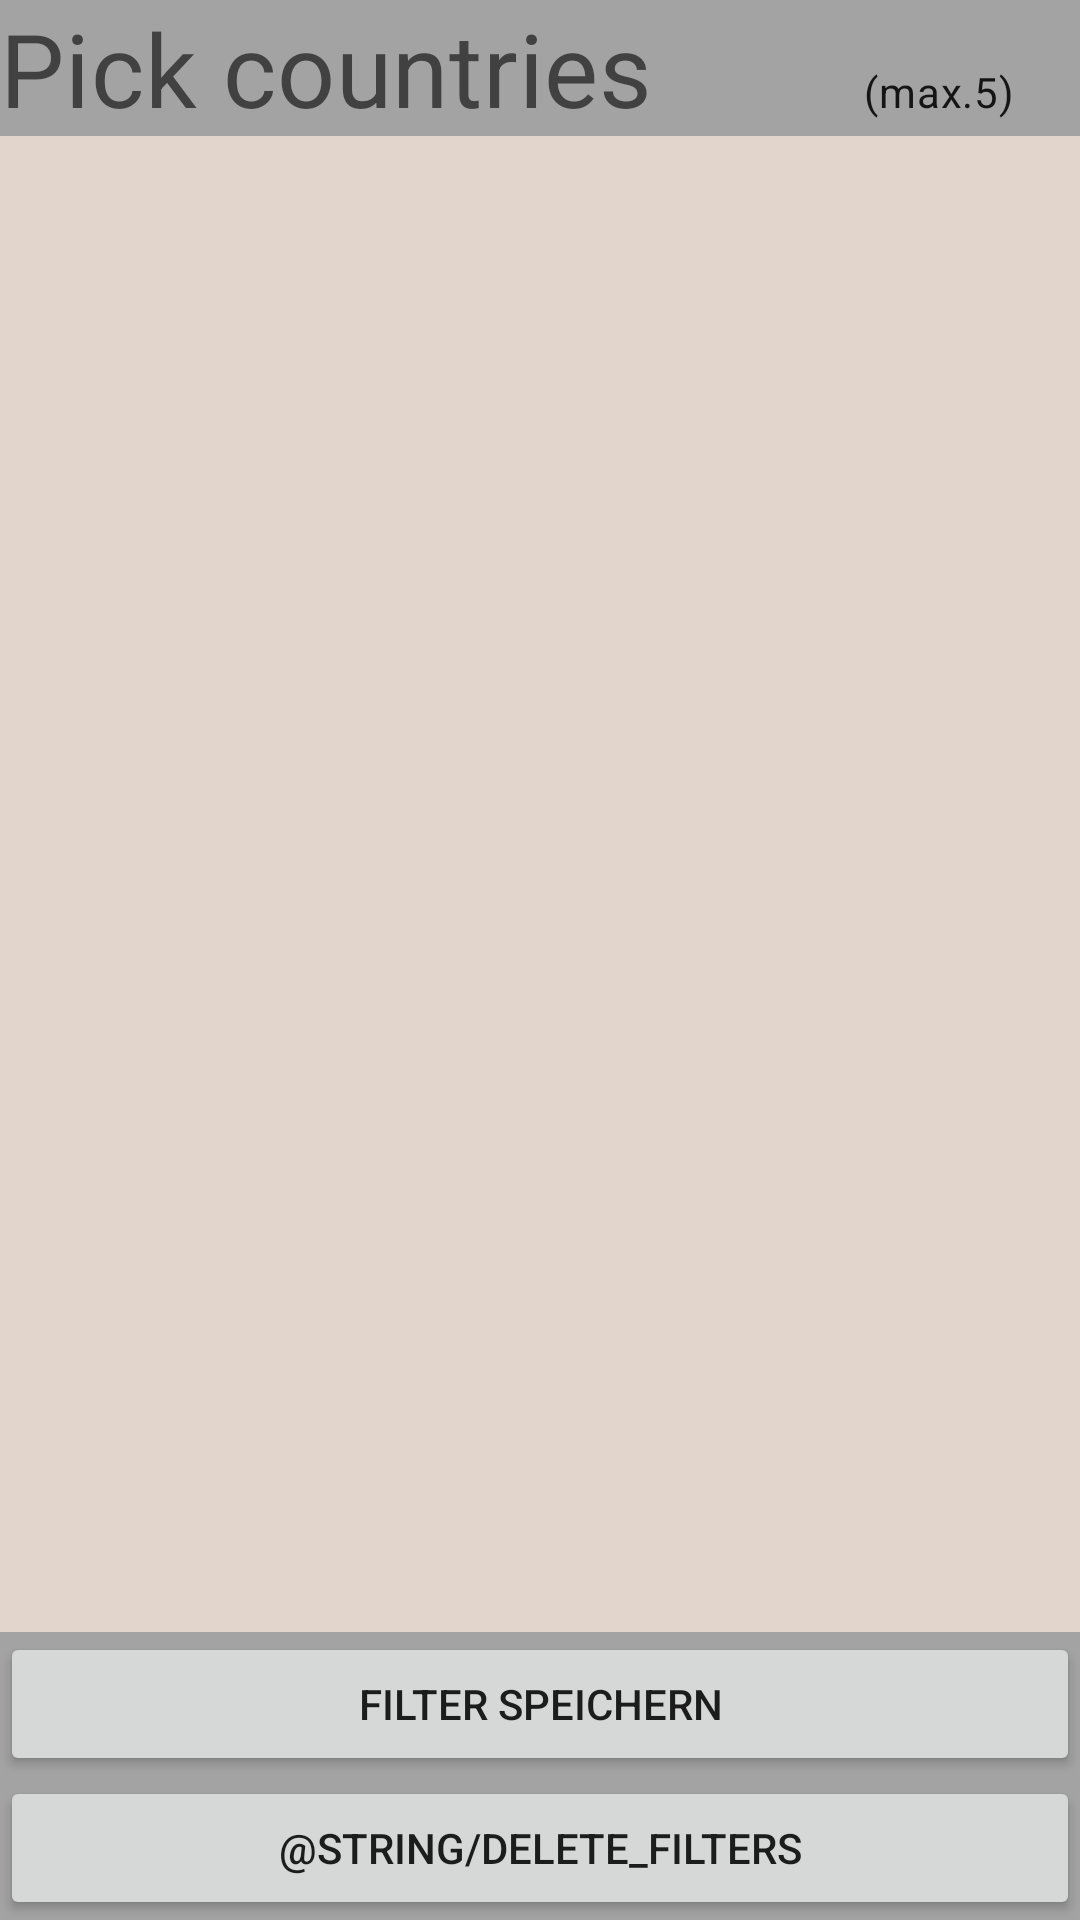

This screen was rendered from an Android layout file. Write that file and the resources it references.
<!-- AndroidManifest.xml: application theme Theme.MyNews -->
<!-- res/layout/activity_countries.xml -->
<?xml version="1.0" encoding="utf-8"?>
<androidx.constraintlayout.widget.ConstraintLayout xmlns:android="http://schemas.android.com/apk/res/android"
    android:layout_width="match_parent"
    android:layout_height="match_parent"
    xmlns:app="http://schemas.android.com/apk/res-auto"
    android:background="#408c5930">

    <LinearLayout
        android:id="@+id/countriesTitleLayout"
        android:layout_width="match_parent"
        android:layout_height="wrap_content"
        android:weightSum="5"
        app:layout_constraintTop_toTopOf="parent"
        app:layout_constraintStart_toStartOf="parent"
        app:layout_constraintEnd_toEndOf="parent"
        app:layout_constraintBottom_toTopOf="@id/countriesScrollView"
        android:background="#a3a3a3">
        <TextView
            android:layout_width="0dp"
            android:layout_height="wrap_content"
            android:text="Pick countries"
            style="@style/TextAppearance.MaterialComponents.Headline4"
            android:layout_weight="4"/>
        <TextView
            android:layout_width="0dp"
            android:layout_height="wrap_content"
            android:text="(max.5) "
            style="@style/TextAppearance.MaterialComponents.Body2"
            android:layout_weight="1"/>
    </LinearLayout>

    <ScrollView
        android:id="@+id/countriesScrollView"
        android:layout_width="match_parent"
        android:layout_height="0dp"
        app:layout_constraintTop_toBottomOf="@id/countriesTitleLayout"
        app:layout_constraintStart_toStartOf="parent"
        app:layout_constraintEnd_toEndOf="parent"
        app:layout_constraintBottom_toTopOf="@id/countriesButtonLayout">

        <LinearLayout
            android:id="@+id/countriesFilterLayout"
            android:layout_width="match_parent"
            android:layout_height="match_parent"
            android:orientation="vertical"
            android:padding="@dimen/distance_small"/>

    </ScrollView>

    <LinearLayout
        android:id="@+id/countriesButtonLayout"
        android:layout_width="match_parent"
        android:layout_height="wrap_content"
        android:orientation="vertical"
        android:background="#a3a3a3"
        app:layout_constraintTop_toBottomOf="@id/countriesScrollView"
        app:layout_constraintBottom_toBottomOf="parent"
        android:weightSum="2">
        <Button
            android:id="@+id/save_countries_button"
            android:layout_width="match_parent"
            android:layout_height="wrap_content"
            android:text="@string/save_filters"
            android:layout_weight="1"
            />

        <Button
            android:id="@+id/delete_countries_button"
            android:layout_width="match_parent"
            android:layout_height="wrap_content"
            android:text="@string/delete_filters"
            android:layout_weight="1"
            />

    </LinearLayout>

</androidx.constraintlayout.widget.ConstraintLayout>
<!-- resources referenced by this layout -->
<resources>
  <dimen name="distance_small">8dp</dimen>
  <string name="delete_filters">Alle Filter löschen</string>
  <string name="save_filters">Filter speichern</string>
  <style name="Theme.MyNews" parent="Theme.MaterialComponents.DayNight.DarkActionBar">
  
          <item name="cardColor">@color/linen</item>
  
          
          <item name="colorPrimary">@color/silver_pink</item>
          <item name="colorPrimaryVariant">@color/beaver</item>
          <item name="colorOnPrimary">@color/white</item>
          
          <item name="colorSecondary">@color/silver_pink</item>
          <item name="colorSecondaryVariant">@color/silver_pink</item>
          <item name="colorOnSecondary">@color/black</item>
          
          <item name="android:statusBarColor" tools:targetApi="l">?attr/colorPrimaryVariant</item>
          
  
          
      </style>
  <color name="linen">#FFEFE5DC</color>
  <color name="silver_pink">#FFC3A897</color>
  <color name="beaver">#FFAD8871</color>
  <color name="white">#FFFFFFFF</color>
  <color name="black">#FF000000</color>
</resources>
